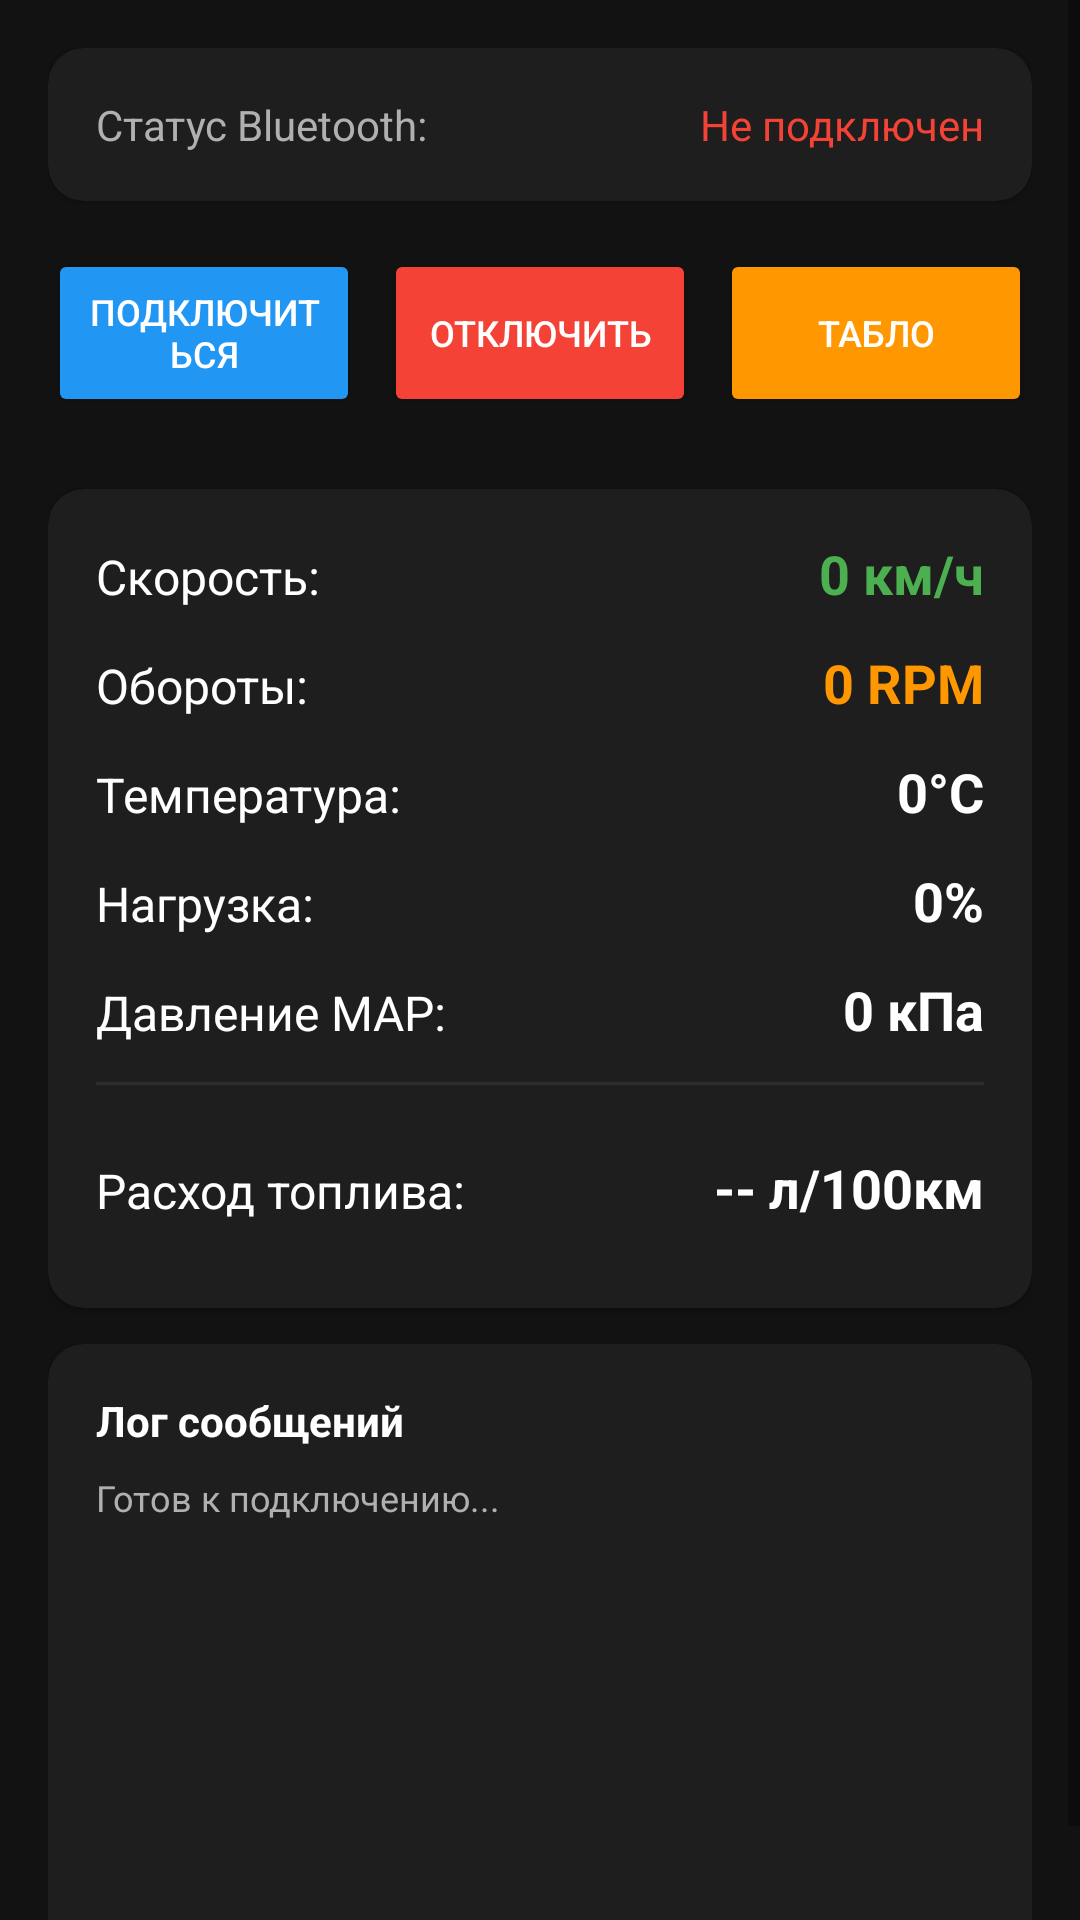

Write the Android layout XML for this screen, with the resource values it uses.
<!-- AndroidManifest.xml: application theme Theme.AutoDiag -->
<!-- res/layout/fragment_dashboard.xml -->
<?xml version="1.0" encoding="utf-8"?>
<ScrollView xmlns:android="http://schemas.android.com/apk/res/android"
    xmlns:app="http://schemas.android.com/apk/res-auto"
    android:layout_width="match_parent"
    android:layout_height="match_parent"
    android:background="@color/background">

    <LinearLayout
        android:layout_width="match_parent"
        android:layout_height="wrap_content"
        android:orientation="vertical"
        android:padding="16dp">

        <androidx.cardview.widget.CardView
            android:layout_width="match_parent"
            android:layout_height="wrap_content"
            android:layout_marginBottom="16dp"
            app:cardCornerRadius="12dp"
            app:cardBackgroundColor="@color/surface">

            <LinearLayout
                android:layout_width="match_parent"
                android:layout_height="wrap_content"
                android:orientation="horizontal"
                android:padding="16dp">

                <TextView
                    android:layout_width="0dp"
                    android:layout_height="wrap_content"
                    android:layout_weight="1"
                    android:text="Статус Bluetooth:"
                    android:textColor="@color/text_secondary" />

                <TextView
                    android:id="@+id/tv_bluetooth_status"
                    android:layout_width="wrap_content"
                    android:layout_height="wrap_content"
                    android:text="Не подключен"
                    android:textColor="@color/red_danger" />

            </LinearLayout>

        </androidx.cardview.widget.CardView>

        <LinearLayout
            android:layout_width="match_parent"
            android:layout_height="wrap_content"
            android:orientation="horizontal"
            android:layout_marginBottom="24dp"
            android:gravity="center_vertical">

            <Button
                android:id="@+id/btn_connect"
                android:layout_width="0dp"
                android:layout_height="56dp"
                android:layout_weight="1"
                android:layout_marginEnd="4dp"
                android:text="Подключиться"
                android:backgroundTint="@color/blue_info"
                android:textColor="@color/text_primary"
                android:textSize="12sp" />

            <Button
                android:id="@+id/btn_disconnect"
                android:layout_width="0dp"
                android:layout_height="56dp"
                android:layout_weight="1"
                android:layout_marginStart="4dp"
                android:layout_marginEnd="4dp"
                android:text="Отключить"
                android:backgroundTint="@color/red_danger"
                android:textColor="@color/text_primary"
                android:textSize="12sp" />

            <Button
                android:id="@+id/btn_connect_arduino"
                android:layout_width="0dp"
                android:layout_height="56dp"
                android:layout_weight="1"
                android:layout_marginStart="4dp"
                android:text="Табло"
                android:backgroundTint="@color/orange_warning"
                android:textColor="@color/text_primary"
                android:textSize="12sp" />

        </LinearLayout>

        <androidx.cardview.widget.CardView
            android:layout_width="match_parent"
            android:layout_height="wrap_content"
            android:layout_marginBottom="12dp"
            app:cardCornerRadius="12dp"
            app:cardBackgroundColor="@color/surface">

            <LinearLayout
                android:layout_width="match_parent"
                android:layout_height="wrap_content"
                android:orientation="vertical"
                android:padding="16dp">

                <LinearLayout
                    android:layout_width="match_parent"
                    android:layout_height="wrap_content"
                    android:layout_marginBottom="12dp"
                    android:orientation="horizontal">

                    <TextView
                        android:layout_width="0dp"
                        android:layout_height="wrap_content"
                        android:layout_weight="1"
                        android:text="Скорость:"
                        android:textColor="@color/text_primary"
                        android:textSize="16sp" />

                    <TextView
                        android:id="@+id/tv_speed"
                        android:layout_width="wrap_content"
                        android:layout_height="wrap_content"
                        android:text="0 км/ч"
                        android:textColor="@color/green_normal"
                        android:textSize="18sp"
                        android:textStyle="bold" />

                </LinearLayout>

                <LinearLayout
                    android:layout_width="match_parent"
                    android:layout_height="wrap_content"
                    android:layout_marginBottom="12dp"
                    android:orientation="horizontal">

                    <TextView
                        android:layout_width="0dp"
                        android:layout_height="wrap_content"
                        android:layout_weight="1"
                        android:text="Обороты:"
                        android:textColor="@color/text_primary"
                        android:textSize="16sp" />

                    <TextView
                        android:id="@+id/tv_rpm"
                        android:layout_width="wrap_content"
                        android:layout_height="wrap_content"
                        android:text="0 RPM"
                        android:textColor="@color/orange_warning"
                        android:textSize="18sp"
                        android:textStyle="bold" />

                </LinearLayout>

                <LinearLayout
                    android:layout_width="match_parent"
                    android:layout_height="wrap_content"
                    android:layout_marginBottom="12dp"
                    android:orientation="horizontal">

                    <TextView
                        android:layout_width="0dp"
                        android:layout_height="wrap_content"
                        android:layout_weight="1"
                        android:text="Температура:"
                        android:textColor="@color/text_primary"
                        android:textSize="16sp" />

                    <TextView
                        android:id="@+id/tv_temp"
                        android:layout_width="wrap_content"
                        android:layout_height="wrap_content"
                        android:text="0°C"
                        android:textColor="@color/text_primary"
                        android:textSize="18sp"
                        android:textStyle="bold" />

                </LinearLayout>

                <LinearLayout
                    android:layout_width="match_parent"
                    android:layout_height="wrap_content"
                    android:layout_marginBottom="12dp"
                    android:orientation="horizontal">

                    <TextView
                        android:layout_width="0dp"
                        android:layout_height="wrap_content"
                        android:layout_weight="1"
                        android:text="Нагрузка:"
                        android:textColor="@color/text_primary"
                        android:textSize="16sp" />

                    <TextView
                        android:id="@+id/tv_load"
                        android:layout_width="wrap_content"
                        android:layout_height="wrap_content"
                        android:text="0%"
                        android:textColor="@color/text_primary"
                        android:textSize="18sp"
                        android:textStyle="bold" />

                </LinearLayout>

                <LinearLayout
                    android:layout_width="match_parent"
                    android:layout_height="wrap_content"
                    android:orientation="horizontal">

                    <TextView
                        android:layout_width="0dp"
                        android:layout_height="wrap_content"
                        android:layout_weight="1"
                        android:text="Давление MAP:"
                        android:textColor="@color/text_primary"
                        android:textSize="16sp" />


                    <TextView
                        android:id="@+id/tv_map"
                        android:layout_width="wrap_content"
                        android:layout_height="wrap_content"
                        android:text="0 кПа"
                        android:textColor="@color/text_primary"
                        android:textSize="18sp"
                        android:textStyle="bold" />


                </LinearLayout>
                <View
                    android:layout_width="match_parent"
                    android:layout_height="1dp"
                    android:background="@color/surface_variant"
                    android:layout_marginVertical="12dp" />
                <LinearLayout
                    android:layout_width="match_parent"
                    android:layout_height="wrap_content"
                    android:orientation="horizontal"
                    android:layout_marginTop="10dp"
                    android:layout_marginBottom="12dp">

                    <TextView
                        android:layout_width="0dp"
                        android:layout_weight="1"
                        android:layout_height="wrap_content"
                        android:text="Расход топлива:"
                        android:textColor="@color/text_primary"
                        android:textSize="16sp" />

                    <TextView
                        android:id="@+id/tv_fuel"
                        android:layout_width="wrap_content"
                        android:layout_height="wrap_content"
                        android:text="-- л/100км"
                        android:textColor="@color/text_primary"
                        android:textSize="18sp"
                        android:textStyle="bold" />

                </LinearLayout>
            </LinearLayout>


        </androidx.cardview.widget.CardView>

        <androidx.cardview.widget.CardView
            android:layout_width="match_parent"
            android:layout_height="wrap_content"
            app:cardCornerRadius="12dp"
            app:cardBackgroundColor="@color/surface">

            <LinearLayout
                android:layout_width="match_parent"
                android:layout_height="wrap_content"
                android:orientation="vertical"
                android:padding="16dp">

                <TextView
                    android:layout_width="wrap_content"
                    android:layout_height="wrap_content"
                    android:text="Лог сообщений"
                    android:textColor="@color/text_primary"
                    android:textSize="14sp"
                    android:textStyle="bold"
                    android:layout_marginBottom="8dp" />

                <ScrollView
                    android:layout_width="match_parent"
                    android:layout_height="150dp">

                    <TextView
                        android:id="@+id/tv_log"
                        android:layout_width="match_parent"
                        android:layout_height="wrap_content"
                        android:text="Готов к подключению..."
                        android:textColor="@color/text_secondary"
                        android:textSize="12sp" />

                </ScrollView>

            </LinearLayout>

        </androidx.cardview.widget.CardView>

    </LinearLayout>

</ScrollView>
<!-- resources referenced by this layout -->
<resources>
  <color name="background">#121212</color>
  <color name="blue_info">#2196F3</color>
  <color name="green_normal">#4CAF50</color>
  <color name="orange_warning">#FF9800</color>
  <color name="red_danger">#F44336</color>
  <color name="surface">#1E1E1E</color>
  <color name="surface_variant">#2C2C2C</color>
  <color name="text_primary">#FFFFFF</color>
  <color name="text_secondary">#B0B0B0</color>
  <style name="Theme.AutoDiag" parent="Theme.MaterialComponents.DayNight.NoActionBar">
          <item name="colorPrimary">@color/blue_info</item>
          <item name="colorPrimaryVariant">@color/surface_variant</item>
          <item name="colorOnPrimary">@color/text_primary</item>
          <item name="android:windowBackground">@color/background</item>
          <item name="android:statusBarColor">@color/background</item>
          <item name="android:navigationBarColor">@color/background</item>
      </style>
</resources>
